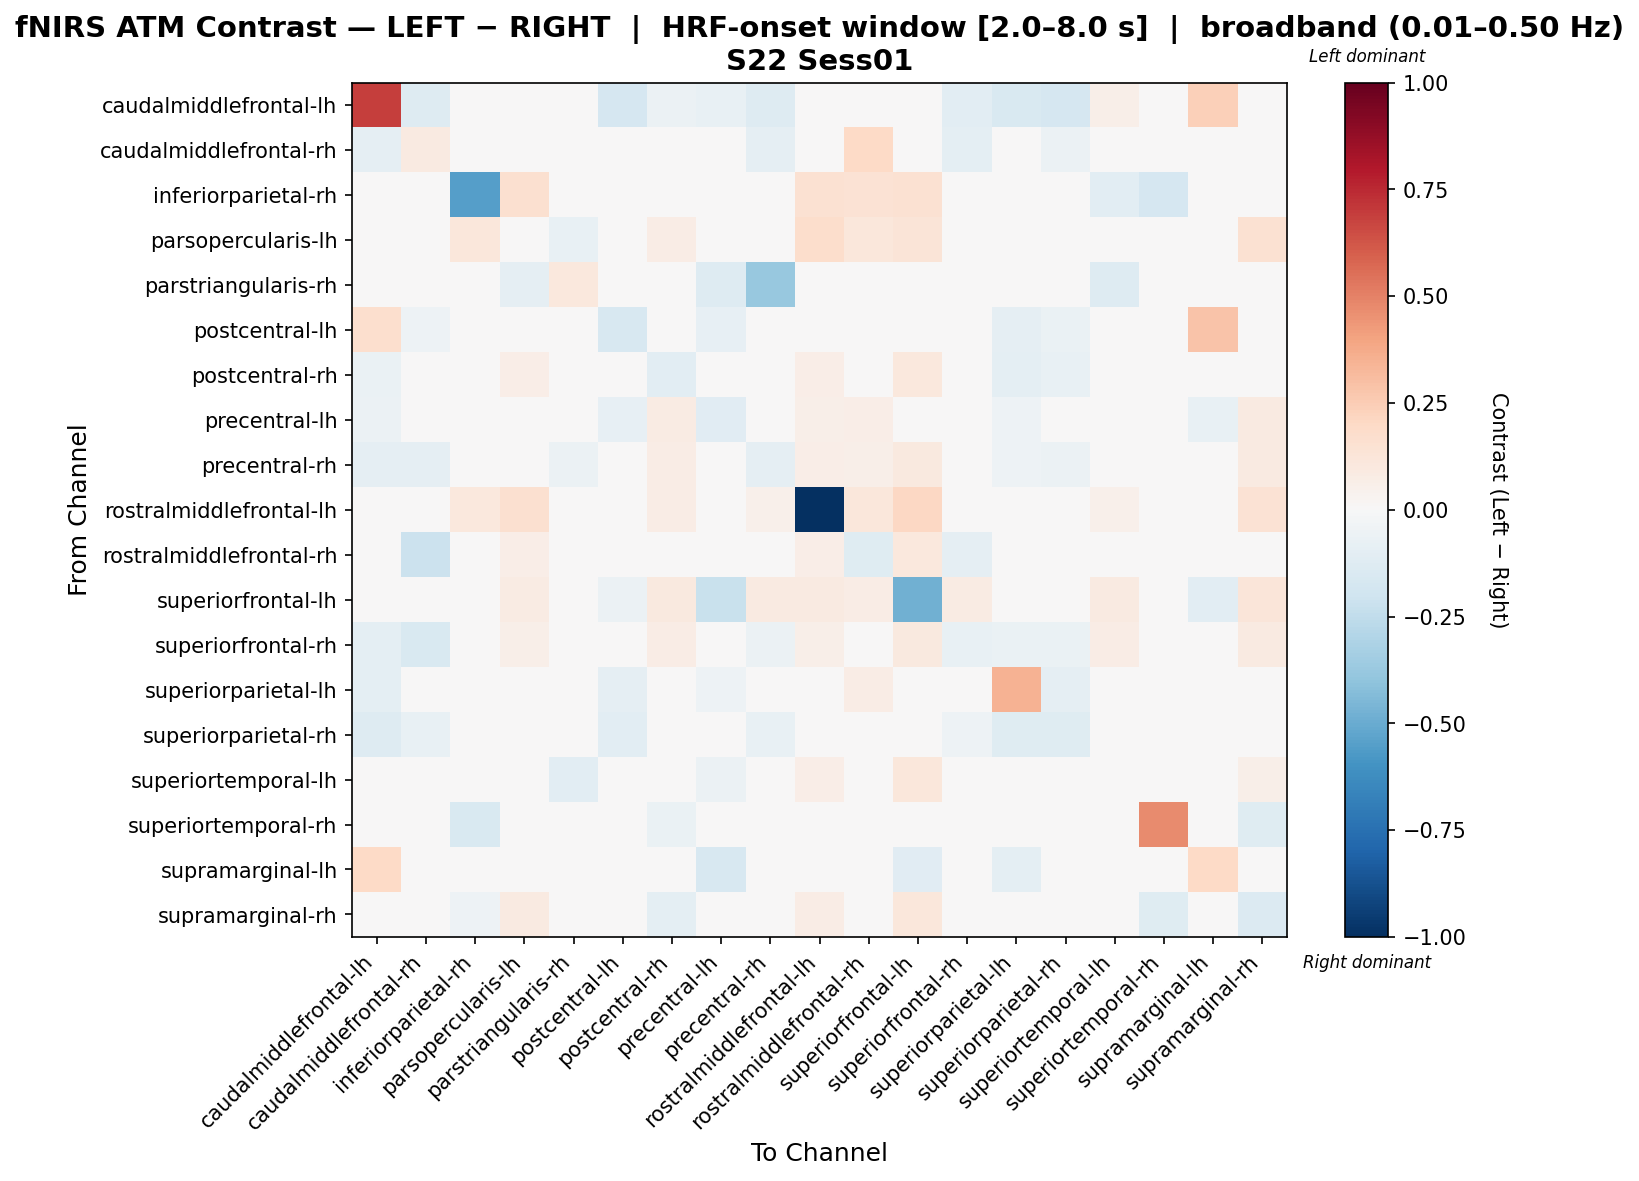

The data file committed next to this chart (first rows):
, caudalmiddlefrontal-lh, caudalmiddlefrontal-rh, inferiorparietal-rh, parsopercularis-lh, parstriangularis-rh, postcentral-lh, postcentral-rh, precentral-lh, precentral-rh, rostralmiddlefrontal-lh, rostralmiddlefrontal-rh, superiorfrontal-lh, superiorfrontal-rh, superiorparietal-lh, superiorparietal-rh, superiortemporal-lh, superiortemporal-rh, supramarginal-lh, supramarginal-rh
caudalmiddlefrontal-lh, 0.6922, -0.1256, 0.0, 0.0, 0.0, -0.1646, -0.06207, -0.07707, -0.1313, 0.0, 0.0, 0.0, -0.107, -0.1541, -0.1655, 0.05902, 0.0, 0.2361, 0.0
caudalmiddlefrontal-rh, -0.08597, 0.0917, 0.0, 0.0, 0.0, -0.04343, 0.003808, -0.02056, -0.0912, 0.0, 0.2028, 0.04097, -0.09678, -0.02747, -0.05974, 0.02007, 0.01537, 0.03031, 0.02012
inferiorparietal-rh, 0.03099, 0.0, -0.5531, 0.1629, 0.0, 0.0, 0.02199, 0.03332, 0.04631, 0.1529, 0.1463, 0.1529, 0.03998, 0.0, 0.0, -0.1083, -0.1653, 0.0, 0.03898
parsopercularis-lh, 0.01823, 0.0, 0.116, -0.02458, -0.07558, 0.0, 0.07568, -0.04685, -0.02838, 0.175, 0.116, 0.1327, 0.03489, 0.002052, 0.0, -0.02838, 0.0, 0.0, 0.1529
parstriangularis-rh, 0.0, 0.0, 0.0, -0.09114, 0.1021, 0.0, 0.0, -0.1276, -0.3755, 0.0, 0.0, 0.0, 0.0, 0.0, 0.0, -0.1276, 0.0, 0.0, 0.0
postcentral-lh, 0.1694, -0.05034, 0.0, 0.0, 0.0, -0.1576, -0.002676, -0.08196, -0.04885, 0.0, 0.01744, -0.03165, -0.03174, -0.08848, -0.06964, 0.02883, 0.01367, 0.2843, 0.04934
postcentral-rh, -0.06421, -0.04112, 0.01381, 0.06832, 0.0, -0.04111, -0.1024, 0.04175, 0.02861, 0.06832, 0.04619, 0.1046, 0.02667, -0.0988, -0.07684, 0.04582, -0.03065, 0.008856, 0.002167
precentral-lh, -0.05836, -0.0336, 0.03373, 0.04236, -0.02999, -0.08163, 0.08123, -0.1146, 0.005919, 0.05902, 0.06472, -0.01187, 0.03496, -0.05405, -0.02406, 0.04998, 0.0143, -0.07137, 0.09332
precentral-rh, -0.09353, -0.0869, 0.03536, 0.03356, -0.06011, -0.04731, 0.07459, -0.0246, -0.08936, 0.06335, 0.05706, 0.1015, -0.01655, -0.05145, -0.05974, 0.03323, 0.008342, 0.0314, 0.09117
rostralmiddlefrontal-lh, 0.01675, 0.0, 0.1041, 0.158, 0.0, 0.0, 0.0771, 0.03249, 0.05338, -1.0, 0.1157, 0.2083, 0.03946, 0.0, 0.0, 0.05338, 0.0, 0.0, 0.1413
rostralmiddlefrontal-rh, 0.003689, -0.2129, 0.04619, 0.06376, 0.0, 0.01992, 0.04187, 0.0275, -0.01346, 0.06376, -0.1209, 0.1043, -0.09236, -0.009491, -0.01451, 0.03567, 0.02213, -0.01451, 0.04925
superiorfrontal-lh, 0.002571, 0.04114, 0.04056, 0.08371, 0.0, -0.05845, 0.1013, -0.2205, 0.09205, 0.08918, 0.07477, -0.4816, 0.07877, -0.003122, 0.04114, 0.08691, 0.01286, -0.1027, 0.1215
superiorfrontal-rh, -0.09559, -0.1546, 0.03541, 0.0602, 0.0, -0.04824, 0.07325, 0.01063, -0.05614, 0.0602, 0.01233, 0.09762, -0.07671, -0.06325, -0.06539, 0.07598, 0.01403, 0.02981, 0.0904
superiorparietal-lh, -0.09644, 0.01061, 0.0, 0.0, 0.0, -0.08696, -0.04094, -0.05163, -0.04956, 0.0, 0.0731, -0.0005501, -0.03928, 0.3479, -0.08691, 0.003316, 0.01338, -0.02751, 0.03144
superiorparietal-rh, -0.1319, -0.07366, 0.0, 0.0, 0.0, -0.1051, -0.04855, -0.02414, -0.07101, 0.0, 0.003941, 0.03645, -0.05053, -0.1175, -0.1236, 0.009374, 0.01367, 0.029, 0.03374
superiortemporal-lh, 0.0, -0.007185, 0.03305, -0.004012, -0.1078, 0.01377, 0.01299, -0.05604, -0.04916, 0.06335, 0.02443, 0.1113, 0.03964, -0.0476, -0.0476, -0.04605, 0.01796, -0.007185, 0.05616
superiortemporal-rh, 0.0, 0.04472, -0.1522, 0.0, 0.0, 0.04472, -0.064, 0.04472, 0.03385, 0.0, 0.04472, 0.04472, 0.04472, 0.04472, 0.04472, 0.04472, 0.4732, 0.04472, -0.1184
supramarginal-lh, 0.1983, -0.001333, 0.0, 0.0, 0.0, -0.04343, 0.007552, -0.1572, 0.005331, 0.0, -0.0191, -0.1119, 0.007552, -0.09497, 0.007552, -0.007996, 0.01333, 0.1989, -0.002607
supramarginal-rh, 0.002122, -0.03499, -0.051, 0.08942, 0.0, 0.03842, -0.1004, 0.02023, 0.03476, 0.07452, 0.0284, 0.117, 0.02434, -0.00762, -0.0006183, 0.0369, -0.1172, -0.01934, -0.1349
